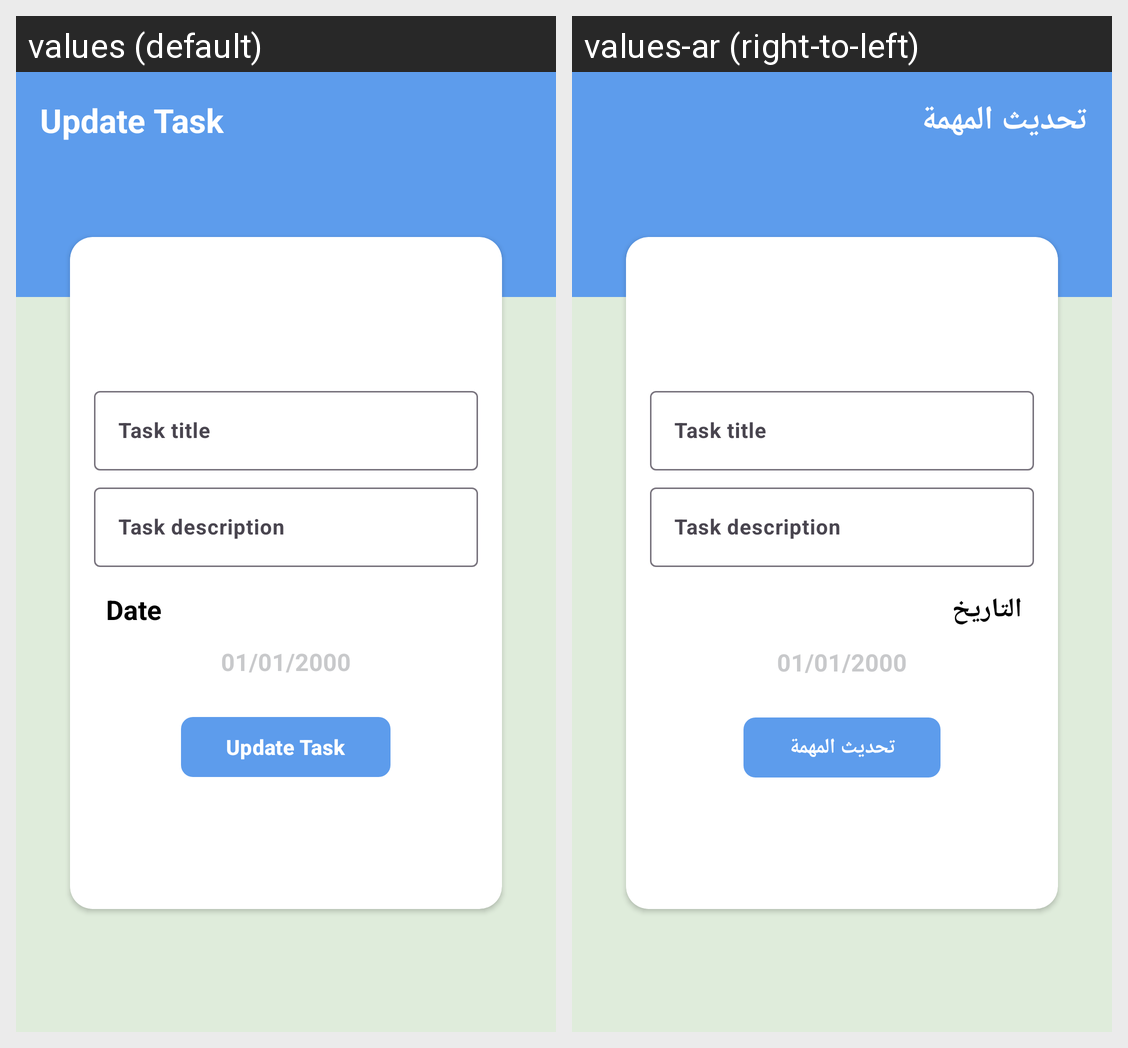

The same Android screen rendered under two of its app's locales, left to right. List the strings drawn on it with the default value and each locale's translation.
Android screen res/layout/activity_update_task.xml rendered under 2 locales, left to right: values (default), values-ar (right-to-left). Device: Nexus 5 (rendered at 1080×1920; each locale shown at half size, 540×960, under a caption strip naming it); theme Theme.ToDoApp.
Strings drawn on this screen, with the default value and each locale's value (text and hints the layout hard-codes, and strings that could not be matched under every locale, appear in the picture but are not listed):

update_task
  values: Update Task
  values-ar: تحديث المهمة

date
  values: Date
  values-ar: التاريخ
